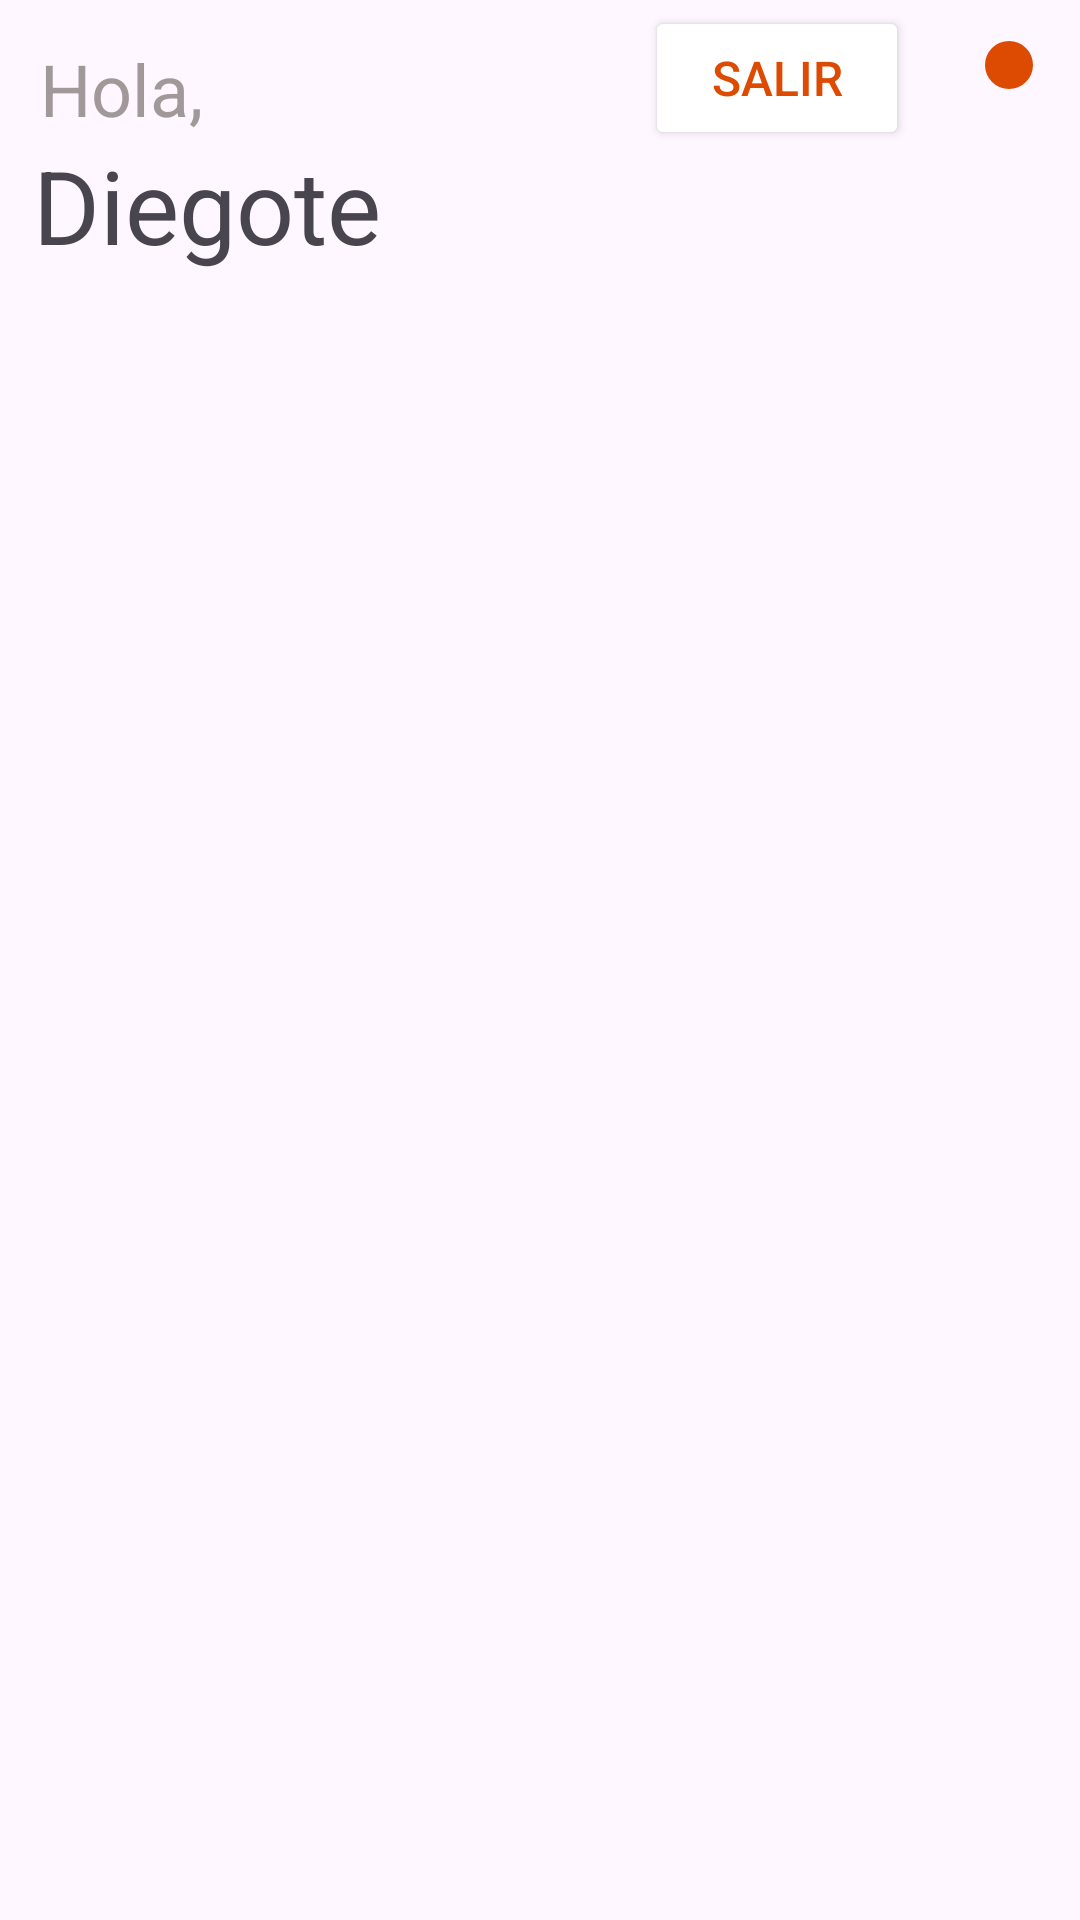

Layout XML and referenced resources for this Android screen:
<!-- AndroidManifest.xml: application theme Theme.TourAppParte2 -->
<!-- res/layout/activity_dashboard.xml -->
<?xml version="1.0" encoding="utf-8"?>
<androidx.constraintlayout.widget.ConstraintLayout xmlns:android="http://schemas.android.com/apk/res/android"
    xmlns:app="http://schemas.android.com/apk/res-auto"
    xmlns:tools="http://schemas.android.com/tools"
    android:layout_width="match_parent"
    android:layout_height="match_parent"
    tools:context=".DashboardActivity">

    <TextView
        android:id="@+id/tv_saludo"
        android:layout_width="wrap_content"
        android:layout_height="wrap_content"
        android:text="@string/home_saludo"
        android:textColor="@color/gray"
        android:textSize="24sp"
        app:layout_constraintBottom_toBottomOf="parent"
        app:layout_constraintEnd_toEndOf="parent"
        app:layout_constraintHorizontal_bias="0.044"
        app:layout_constraintStart_toStartOf="parent"
        app:layout_constraintTop_toTopOf="parent"
        app:layout_constraintVertical_bias="0.022" />

    <TextView
        android:id="@+id/tv_saludo_nombre"
        android:layout_width="wrap_content"
        android:layout_height="wrap_content"
        android:text="Diegote"
        android:textSize="34sp"
        app:layout_constraintBottom_toBottomOf="parent"
        app:layout_constraintEnd_toEndOf="parent"
        app:layout_constraintHorizontal_bias="0.045"
        app:layout_constraintStart_toStartOf="parent"
        app:layout_constraintTop_toBottomOf="@+id/tv_saludo"
        app:layout_constraintVertical_bias="0.0" />

    <ImageButton
        android:id="@+id/btn_purchases"
        android:layout_width="wrap_content"
        android:layout_height="wrap_content"
        android:backgroundTint="@color/orange_principal"
        android:contentDescription="@string/home_cart"
        android:background="@drawable/circular_button"
        android:padding="8dp"
        app:layout_constraintBottom_toBottomOf="parent"
        app:layout_constraintEnd_toEndOf="parent"
        app:layout_constraintHorizontal_bias="0.954"
        app:layout_constraintStart_toStartOf="parent"
        app:layout_constraintTop_toTopOf="parent"
        app:layout_constraintVertical_bias="0.022"
        app:srcCompat="@drawable/ic_cart"
        app:tint="@color/white" />

    <androidx.recyclerview.widget.RecyclerView
        android:id="@+id/rv_dashboard"
        android:layout_width="match_parent"
        android:layout_height="624dp"
        android:layout_marginTop="2dp"
        android:scrollbars="vertical"
        app:layout_constraintBottom_toBottomOf="parent"
        app:layout_constraintEnd_toEndOf="parent"
        app:layout_constraintStart_toStartOf="parent"
        app:layout_constraintTop_toBottomOf="@+id/tv_saludo_nombre" />

    <Button
        android:id="@+id/btn_logOut"
        android:layout_width="wrap_content"
        android:layout_height="wrap_content"
        android:backgroundTint="@color/white"
        android:text="@string/btn_salir"
        android:textColor="@color/orange_principal"
        android:textSize="16sp"
        app:layout_constraintBottom_toTopOf="@+id/rv_dashboard"
        app:layout_constraintEnd_toEndOf="parent"
        app:layout_constraintHorizontal_bias="0.608"
        app:layout_constraintStart_toEndOf="@+id/tv_saludo_nombre"
        app:layout_constraintTop_toTopOf="parent"
        app:layout_constraintVertical_bias="0.283" />

</androidx.constraintlayout.widget.ConstraintLayout>
<!-- resources referenced by this layout -->
<resources>
  <color name="gray">#FFA19999</color>
  <color name="orange_principal">#DD4B02</color>
  <color name="white">#FFFFFFFF</color>
  <!-- drawable circular_button (drawable) -->
  <shape xmlns:android="http://schemas.android.com/apk/res/android">
      <solid android:color="@color/white"/> 
      <corners android:radius="50dp"/> 
      
      
  </shape>
  <string name="btn_salir">Salir</string>
  <string name="home_cart">ShopCart</string>
  <string name="home_saludo">Hola,</string>
  <style name="Theme.TourAppParte2" parent="Base.Theme.TourAppParte2" />
  <style name="Base.Theme.TourAppParte2" parent="Theme.Material3.DayNight.NoActionBar">
          
          
      </style>
</resources>
